Run: headless pygame with SDL's dummy video driver; simulated clock (each Clock.tick advances the game by its frame time, no real sleeping); random seed 0; keys injected as events and as key.get_pressed() state; mouse plan: one left click at the window centre at the start of phase 2, then a move to the lower-right quarter at the start of phase 3.
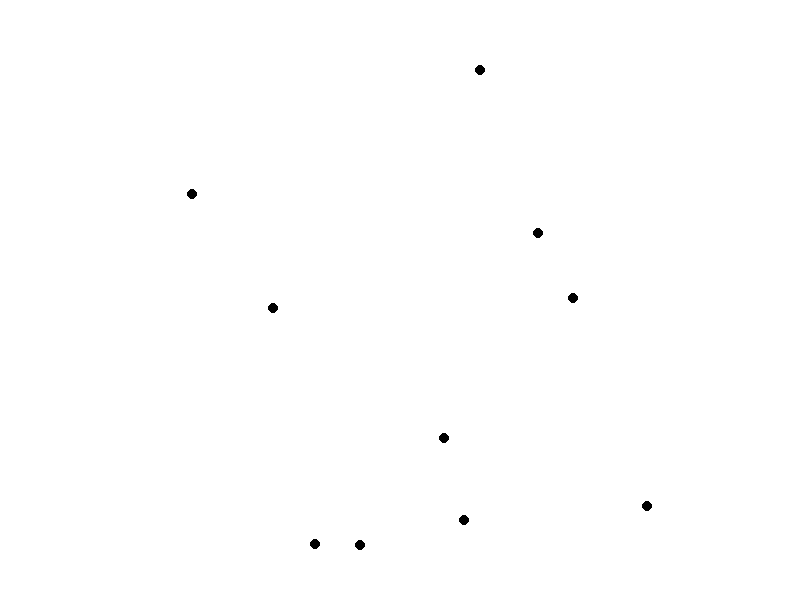
Frame 1 of 4 · flips 1–60 · no input
Frame 2 of 4 · flips 61–180 · clicked the window centre · tapped SPACE, RETURN · held RIGHT (→), D · screen unchanged from frame 1, image omitted
Frame 3 of 4 · flips 181–300 · moved the mouse to the lower-right quarter · held DOWN (↓), S · screen unchanged from frame 2, image omitted
Frame 4 of 4 · flips 301–420 · held LEFT (←), A, UP (↑), W · screen unchanged from frame 3, image omitted

The pygame program that drew these frames:

import pygame
import random

# Initialize Pygame
pygame.init()

# Screen dimensions
WIDTH, HEIGHT = 800, 600
SCREEN = pygame.display.set_mode((WIDTH, HEIGHT))
pygame.display.set_caption("Connect the Dots")
clock = pygame.time.Clock()

# Colors
WHITE = (255, 255, 255)
BLACK = (0, 0, 0)
BLUE = (0, 0, 255)

# Dot settings
DOT_RADIUS = 5
DOT_COLOR = BLACK
LINE_COLOR = BLUE
LINE_WIDTH = 2

# Dot class
class Dot:
    def __init__(self, x, y):
        self.x = x
        self.y = y

    def draw(self):
        pygame.draw.circle(SCREEN, DOT_COLOR, (self.x, self.y), DOT_RADIUS)

def main():
    dots = [Dot(random.randint(50, WIDTH - 50), random.randint(50, HEIGHT - 50)) for _ in range(10)]
    connections = []
    drawing = False
    last_dot = None
    running = True

    while running:
        for event in pygame.event.get():
            if event.type == pygame.QUIT:
                running = False
            if event.type == pygame.MOUSEBUTTONDOWN:
                mouse_x, mouse_y = pygame.mouse.get_pos()
                clicked_dot = None
                for dot in dots:
                    if (dot.x - mouse_x) ** 2 + (dot.y - mouse_y) ** 2 <= DOT_RADIUS ** 2:
                        clicked_dot = dot
                        break

                if clicked_dot:
                    if last_dot:
                        connections.append((last_dot, clicked_dot))
                    last_dot = clicked_dot

        SCREEN.fill(WHITE)

        # Draw lines
        for line in connections:
            pygame.draw.line(SCREEN, LINE_COLOR, (line[0].x, line[0].y), (line[1].x, line[1].y), LINE_WIDTH)

        # Draw dots
        for dot in dots:
            dot.draw()

        pygame.display.flip()
        clock.tick(30)

    pygame.quit()

if __name__ == "__main__":
    main()
